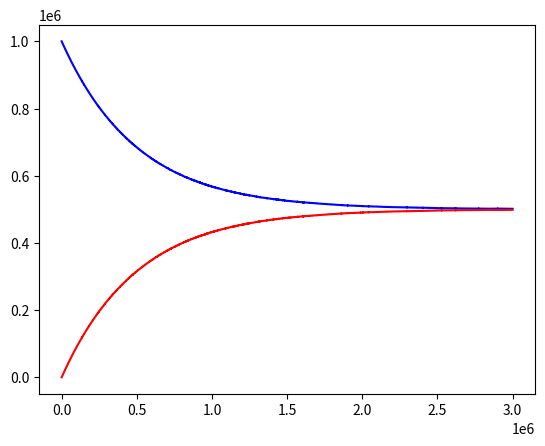

This figure's Python source:
# -*- coding: utf-8 -*-
"""
Created on Thu Dec 15 10:07:08 2016

[redacted]
"""

import matplotlib.pyplot as plt
import numpy as np

N = 1 * 1000000

t = 3 * 1000000

blue_box = N
red_box = 0

blue_size = 1
red_size = 1

c_blue = []
c_red = []

i = 1
print("Started calculations.")
while (i <= t):
    r = np.random.uniform(0, 1)
    if (blue_box > 0 and r < blue_box/(N * blue_size)):
        blue_box -= 1
        red_box += 1
    r = np.random.uniform(0, 1)
    if (red_box > 0 and r < red_box/(N * red_size)):
        red_box -= 1
        blue_box += 1
    c_blue.append(blue_box)
    c_red.append(red_box)
    if (i % 1000000 == 0):
        print("Finished calculations for " + str(i) + " time-steps.")
    i += 1

plt.plot(c_blue, 'b')
plt.plot(c_red, 'r')
plt.show()
